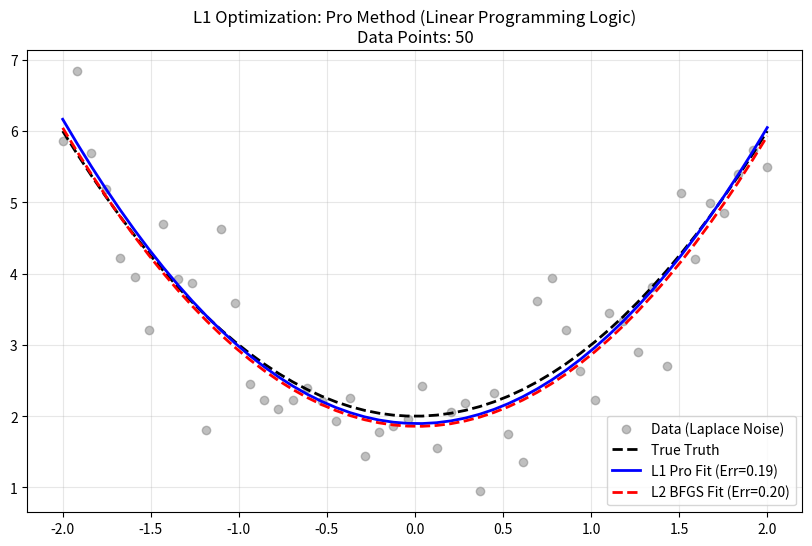

Python code for this plot:
import numpy as np
import matplotlib.pyplot as plt
from scipy.optimize import minimize

# 1. 基础设置
np.random.seed(42)
true_params = np.array([1, 0, 2])
NB_Data = 50  # 为了演示这种方法，我们先把数据量设小一点，不然计算有点慢

def calculateY(x, params):
    a, b, c = params
    return a * x**2 + b * x + c

# 2. 生成拉普拉斯数据 (L1 的主场)
def generate_laplace_data(true_params, NB_Data):
    x = np.linspace(-2, 2, NB_Data)
    y_true = calculateY(x, true_params)
    # 拉普拉斯噪音：这种分布下，L1 比 L2 准得多
    noise = np.random.laplace(0, 0.5, size=len(x))
    return x, y_true + noise, y_true

# =======================================================
# 核心修改：L1 的 Pro 级解法 (转化为线性规划形式)
# =======================================================
def solve_l1_pro(x, y):
    """
    将 L1 回归转化为带约束的优化问题。
    变量: [a, b, c, t1, t2, ..., tn]
    """
    n = len(x)
    
    # 1. 初始猜测
    # 前3个是 a,b,c (随便猜 1,1,1)
    # 后 n 个是 t_i (也就是误差，暂时全设为 1)
    initial_params = np.concatenate([[1, 1, 1], np.ones(n)])
    
    # 2. 目标函数: 我们要最小化所有 t_i 的和
    # params[3:] 就是所有的 t 变量
    def objective(params):
        t_values = params[3:] 
        return np.sum(t_values)

    # 3. 约束条件: -t <= error <= t
    def constraint(params):
        a, b, c = params[:3]
        t_values = params[3:]
        
        # 算出当前的预测值
        y_pred = a * x**2 + b * x + c
        error = y - y_pred
        
        # 约束 1: t - error >= 0 (即 t >= error)
        con1 = t_values - error
        # 约束 2: t + error >= 0 (即 t >= -error)
        con2 = t_values + error
        
        # 把这两大堆约束拼起来
        return np.concatenate([con1, con2])

    # 4. 告诉求解器这是一个不等式约束 (ineq means >= 0)
    cons = {'type': 'ineq', 'fun': constraint}
    
    # 5. 调用 SLSQP
    # 这里的 options={'maxiter': 1000} 是给它多一点时间去算
    print(f"L1 Pro 正在求解 {len(initial_params)} 个变量的方程组，请稍等...")
    res = minimize(objective, initial_params, method='SLSQP', constraints=cons, options={'maxiter': 1000})
    
    if not res.success:
        print("警告: L1 优化未完全收敛，可能因为变量太多。")
    
    # 只返回前三个参数 a,b,c
    return res.x[:3]

# =======================================================
# 对照组：普通的 L2 解法 (BFGS)
# =======================================================
def solve_l2(x, y):
    def loss(params):
        y_guess = calculateY(x, params)
        return np.sum((y - y_guess)**2)
    res = minimize(loss, [1, 1, 1], method='BFGS')
    return res.x

# 3. 运行实验
fig, ax = plt.subplots(figsize=(10, 6))

# 生成数据
x, y, y_true = generate_laplace_data(true_params, NB_Data)

# 计算 L1 (用 Pro 方法)
params_l1 = solve_l1_pro(x, y)

# 计算 L2 (用普通方法)
params_l2 = solve_l2(x, y)

# 计算误差
e_l1 = np.sum(np.abs(true_params - params_l1))
e_l2 = np.sum(np.abs(true_params - params_l2))

# 绘图
ax.scatter(x, y, color='gray', alpha=0.5, label='Data (Laplace Noise)')
ax.plot(x, y_true, 'k--', linewidth=2, label='True Truth')
ax.plot(x, calculateY(x, params_l1), 'b-', linewidth=2, label=f'L1 Pro Fit (Err={e_l1:.2f})')
ax.plot(x, calculateY(x, params_l2), 'r--', linewidth=2, label=f'L2 BFGS Fit (Err={e_l2:.2f})')

ax.set_title(f"L1 Optimization: Pro Method (Linear Programming Logic)\nData Points: {NB_Data}")
ax.legend()
ax.grid(True, alpha=0.3)

print(f"\n真实参数: {true_params}")
print(f"L1 Pro 算出的参数: {params_l1} (误差: {e_l1:.4f})")
print(f"L2 BFGS 算出的参数: {params_l2} (误差: {e_l2:.4f})")

plt.show()
